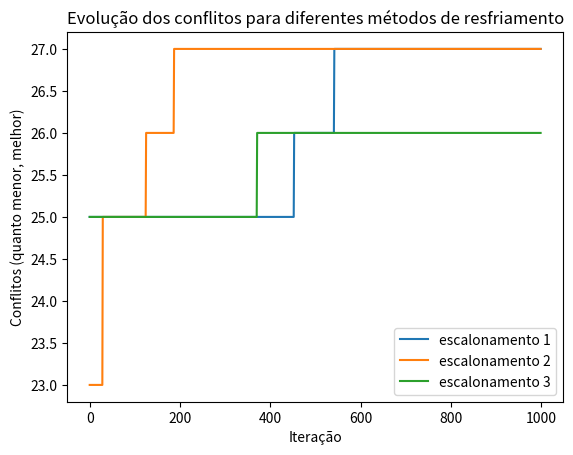

Write Python code to recreate this figure.
import numpy as np
import matplotlib.pyplot as plt
import time

def montar_tabuleiro(rainhas):
    n = len(rainhas)
    tabuleiro = np.zeros((n, n), dtype=str)
    tabuleiro[:, :] = '.'  

    for i, rainha in enumerate(rainhas):
        tabuleiro[rainha, i] = 'R'  

    tabuleiro_exibicao = np.flip(tabuleiro, axis=0)

    for linha in tabuleiro_exibicao:
        print(" ".join(linha))
    print("\n")

    tabuleiro_representacao = []
    for i, rainha in enumerate(rainhas):
        tabuleiro_representacao.append((8 - rainha, i + 1))  

    return tabuleiro_representacao

def calcular_ataques(rainhas):
    ataques = 0
    n = len(rainhas)

    for i in range(n):
        for j in range(i + 1, n):
            if rainhas[i] == rainhas[j]:
                ataques += 1
            if abs(rainhas[i] - rainhas[j]) == abs(i - j):
                ataques += 1

    return ataques

def aptidao(rainhas):
    return 28 - calcular_ataques(rainhas)

def perturb(rainhas, sigma=0.2):
    nova_solucao = np.copy(rainhas)
    idx = np.random.choice(len(rainhas)) 
    nova_posicao = (nova_solucao[idx] + int(np.random.normal(0, sigma) * 8)) % 8  
    nova_solucao[idx] = nova_posicao
    return nova_solucao

def resfriar(T, metodo, iteracao, iter_max):
    if metodo == 'escalonamento 1':
        return T * 0.98  
    elif metodo == 'escalonamento 2':
        return T / np.log(iteracao + 2)  
    elif metodo == 'escalonamento 3':
        return T - (T / iter_max) 
    return T

def tempera_simulada(metodo_resfriamento):
    rainhas = np.random.permutation(8) 
    temperatura = 10000
    iter_max = 1000
    historico_conflitos = []
    menor_conflito = aptidao(rainhas)
    melhor_rainhas = rainhas.copy()

    for iteracao in range(iter_max):
        nova_solucao = perturb(rainhas, sigma=0.2)  
        apt_nova = aptidao(nova_solucao)
        apt_atual = aptidao(rainhas)

        if apt_nova > apt_atual or np.exp((apt_nova - apt_atual) / temperatura) > np.random.rand():
            rainhas = nova_solucao

        apt_atual = aptidao(rainhas)
        if apt_atual > menor_conflito:
            menor_conflito = apt_atual
            melhor_rainhas = rainhas.copy()

        historico_conflitos.append(menor_conflito)

        temperatura = resfriar(temperatura, metodo_resfriamento, iteracao, iter_max)

        if menor_conflito == 28:
            break

    return menor_conflito, historico_conflitos, melhor_rainhas

def executar_temperas():
    metodos = ['escalonamento 1', 'escalonamento 2', 'escalonamento 3']
    resultados = {}

    for metodo in metodos:
        inicio = time.time()  

        menor_conflito, conflitos, melhor_rainhas = tempera_simulada(metodo)

        fim = time.time()  
        tempo_gasto = fim - inicio  

        resultados[metodo] = {
            'tempo': tempo_gasto,
            'menor_conflito': menor_conflito,
            'conflitos': conflitos,
            'melhor_rainhas': melhor_rainhas
        }

        plt.plot(conflitos, label=f'{metodo}')

    plt.xlabel('Iteração')
    plt.ylabel('Conflitos (quanto menor, melhor)')
    plt.title('Evolução dos conflitos para diferentes métodos de resfriamento')
    plt.legend()
    plt.show()

    for metodo, resultado in resultados.items():
        print(f"--- Método de Resfriamento: {metodo} ---")
        print(f"Número de conflitos: {28 - resultado['menor_conflito']}")
        print(f"Tempo de Execução: {resultado['tempo']:.4f} segundos")
        print("Tabuleiro final:")
        montar_tabuleiro(resultado['melhor_rainhas'])
        print(resultado['melhor_rainhas'] + 1)

executar_temperas()
